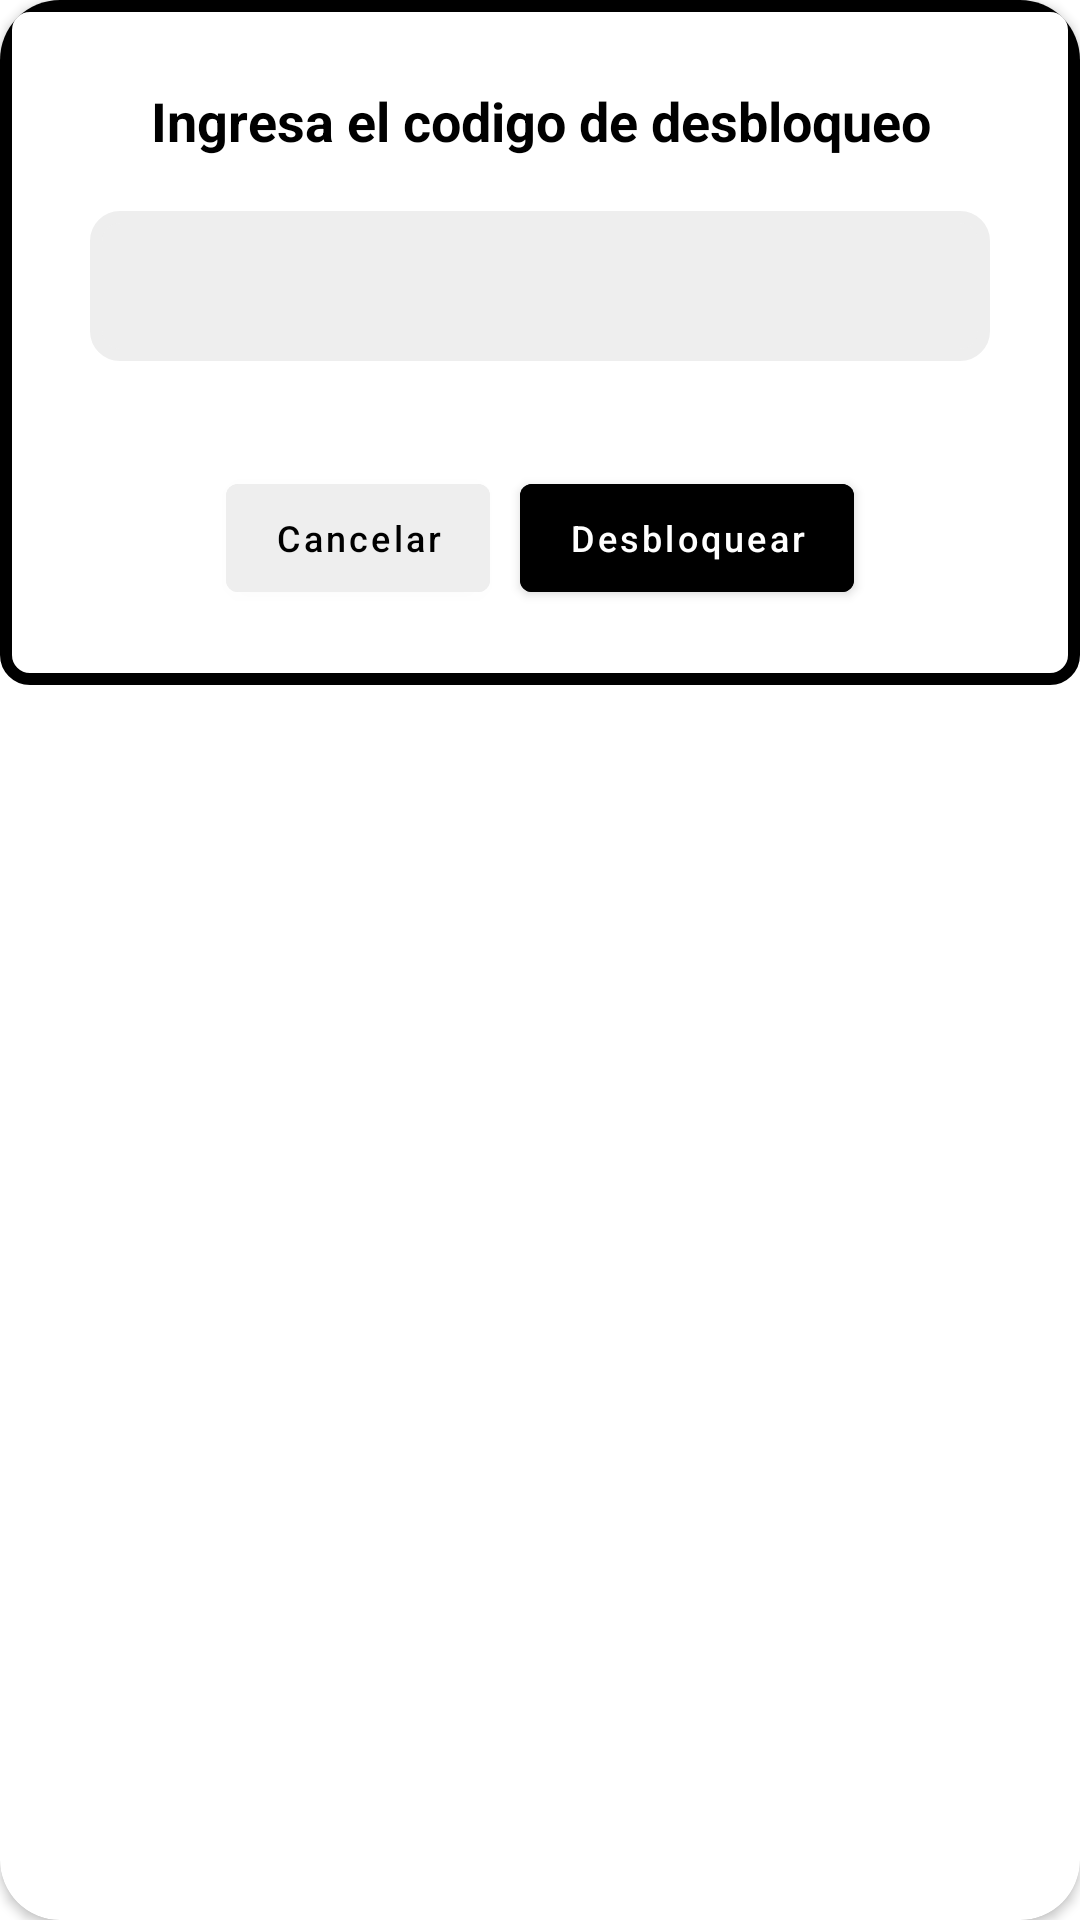

Produce the Android XML layout that renders to this screen, including the resource entries it uses.
<!-- AndroidManifest.xml: application theme Theme.LockPlay -->
<!-- res/layout/custom_dialog.xml -->
<?xml version="1.0" encoding="utf-8"?>
<androidx.cardview.widget.CardView
        xmlns:android="http://schemas.android.com/apk/res/android"
        android:layout_width="match_parent"
        android:layout_height="wrap_content" xmlns:app="http://schemas.android.com/apk/res-auto"
        app:cardBackgroundColor="@color/white"
        app:cardCornerRadius="20dp"
        android:layout_marginHorizontal="20dp"
>

    <LinearLayout
            android:gravity="center"
            android:padding="20dp"
            android:layout_width="match_parent"
            android:layout_height="wrap_content"
            android:background="@drawable/border"
            android:orientation="vertical">

        <TextView
                android:textSize="18sp"
                android:textColor="@color/black"
                android:textStyle="bold"
                android:text="Ingresa el codigo de desbloqueo"
                android:gravity="center"
                android:layout_margin="8dp"
                android:layout_width="match_parent"
                android:layout_height="wrap_content" />

        <androidx.appcompat.widget.AppCompatEditText
                android:id="@+id/inputCodeUnlock"
                android:backgroundTint="@color/gray"
                android:gravity="center"
                android:textColor="@color/black"
                android:textAlignment="center"
                android:maxLines="1"
                android:layout_margin="10dp"
                android:layout_height="50dp"
                android:background="@drawable/border"
                android:layout_width="match_parent"
        />

        <LinearLayout
                android:gravity="center"
                android:layout_marginTop="20dp"
                android:orientation="horizontal"
                android:layout_width="match_parent"
                android:layout_height="wrap_content">

            <Button
                    android:id="@+id/btnCancel"
                    android:textColor="@color/black"
                    android:textSize="12sp"
                    android:textAllCaps="false"
                    android:text="Cancelar"
                    android:backgroundTint="@color/gray"
                    android:layout_margin="5dp"
                    android:layout_width="wrap_content"
                    android:layout_height="wrap_content"/>
            <Button
                    android:id="@+id/btnSend"
                    android:textColor="@color/white"
                    android:textSize="12sp"
                    android:textAllCaps="false"
                    android:text="Desbloquear"
                    android:layout_margin="5dp"
                    android:backgroundTint="@color/black"
                    android:layout_width="wrap_content"
                    android:layout_height="wrap_content" />


        </LinearLayout>

    </LinearLayout>


</androidx.cardview.widget.CardView>
<!-- resources referenced by this layout -->
<resources>
  <color name="black">#FF000000</color>
  <color name="gray">#EEEEEE</color>
  <color name="white">#FFFFFFFF</color>
  <!-- drawable border (drawable) -->
  <?xml version="1.0" encoding="utf-8"?>
  <shape xmlns:android="http://schemas.android.com/apk/res/android">
  
      <stroke android:width="4dp" android:color="@color/black" />
      <corners  android:radius="8dp"/>
  </shape>
  <style name="Theme.LockPlay" parent="Theme.MaterialComponents.DayNight.NoActionBar">
          
          <item name="colorPrimary">@color/primary</item>
          <item name="colorPrimaryVariant">@color/primary</item>
          <item name="colorOnPrimary">@color/white</item>
          
          <item name="colorSecondary">@color/primary</item>
          <item name="colorSecondaryVariant">@color/teal_700</item>
          <item name="colorOnSecondary">@color/black</item>
          
          <item name="android:statusBarColor">?attr/colorPrimaryVariant</item>
          
      </style>
  <color name="primary">#E30713</color>
  <color name="teal_700">#FF018786</color>
</resources>
